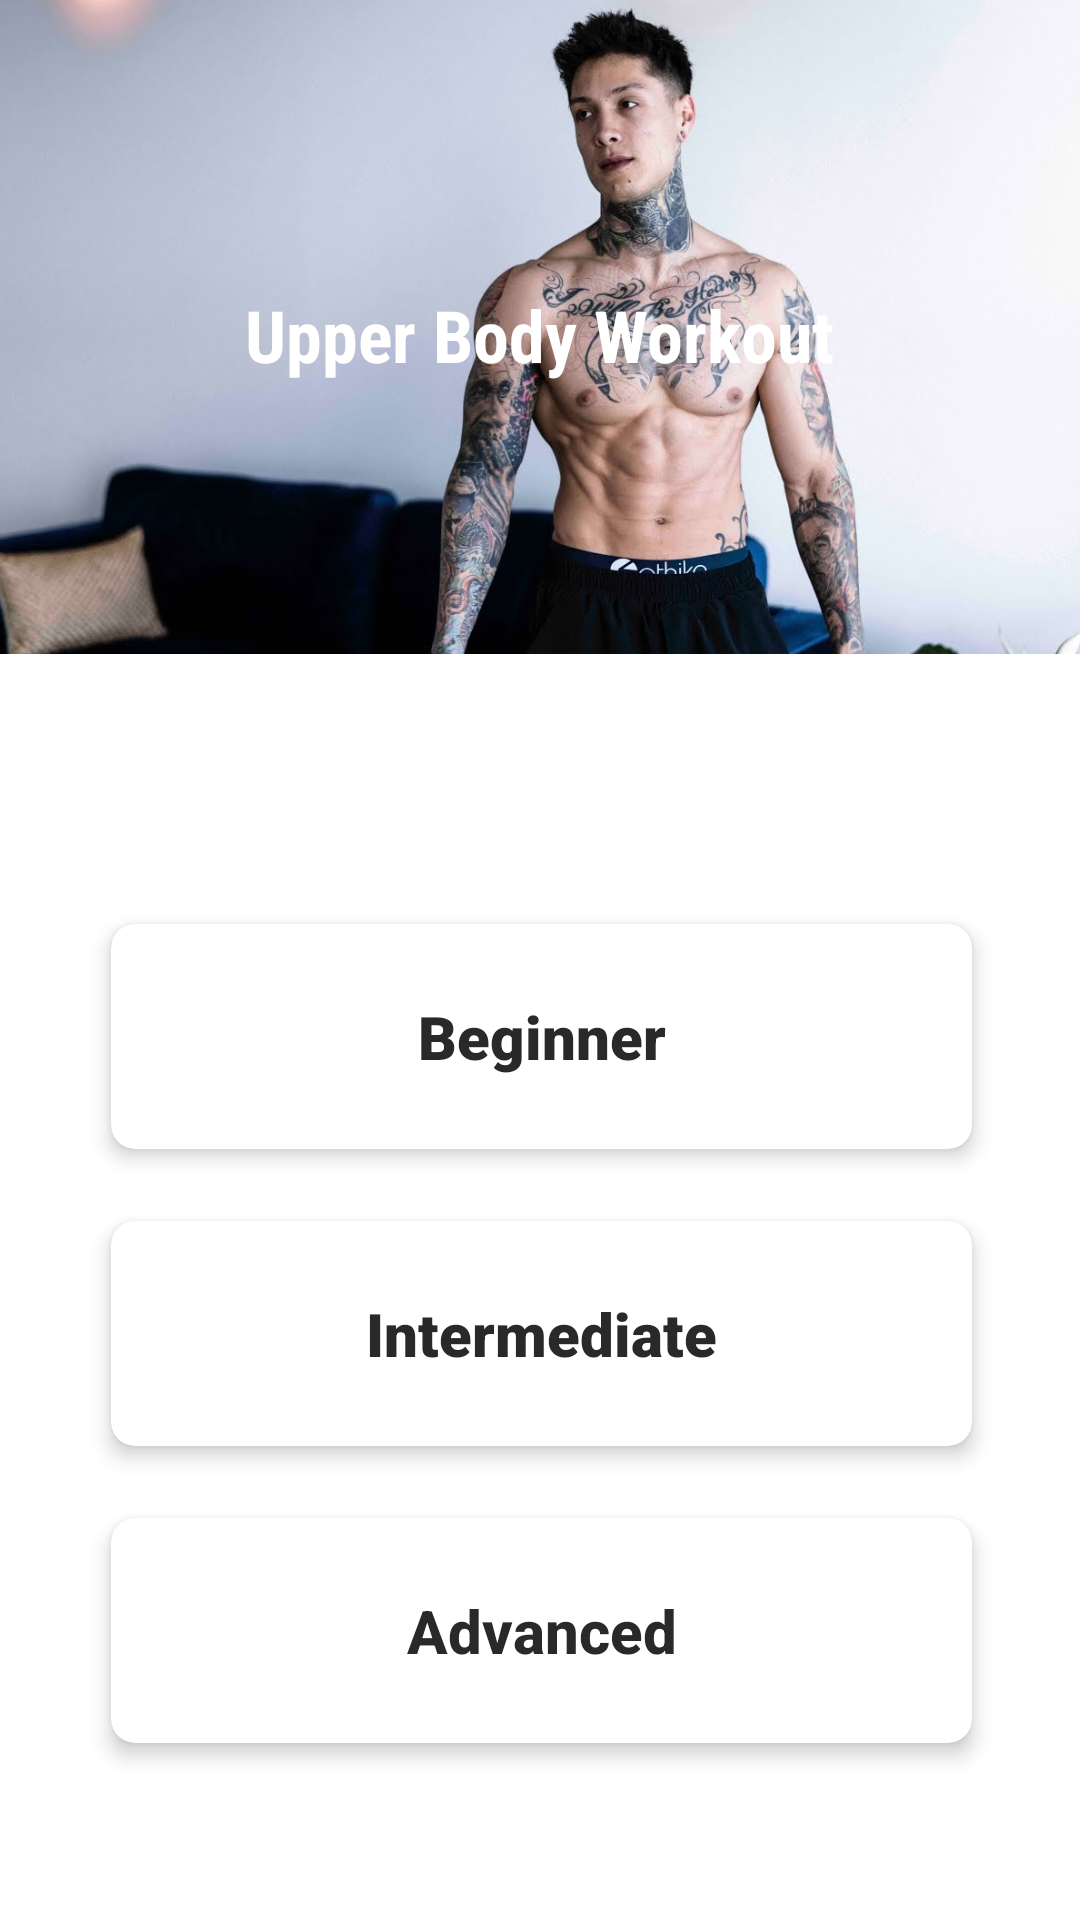

This screen was rendered from an Android layout file. Write that file and the resources it references.
<!-- AndroidManifest.xml: application theme Theme.ThenixElites -->
<!-- res/layout/activity_upper_body.xml -->
<?xml version="1.0" encoding="utf-8"?>
<androidx.constraintlayout.widget.ConstraintLayout xmlns:android="http://schemas.android.com/apk/res/android"
    xmlns:app="http://schemas.android.com/apk/res-auto"
    xmlns:tools="http://schemas.android.com/tools"
    android:id="@+id/ConstraintLayout"
    android:layout_width="match_parent"
    android:layout_height="match_parent">


    <ImageView
        android:id="@+id/imageView43"
        android:layout_width="388dp"
        android:layout_height="218dp"
        android:foreground="#96222f3e"
        android:foregroundTintMode="src_atop"
        app:layout_constraintBottom_toBottomOf="parent"
        app:layout_constraintEnd_toEndOf="parent"
        app:layout_constraintStart_toStartOf="parent"
        app:layout_constraintTop_toTopOf="parent"
        app:layout_constraintVertical_bias="0.0"
        app:srcCompat="@drawable/upperbody" />

    <TextView
        android:id="@+id/handstand"
        android:layout_width="wrap_content"
        android:layout_height="wrap_content"
        android:fontFamily="sans-serif-condensed"
        android:text="Upper Body Workout"
        android:textColor="#FFFFFF"
        android:textSize="24sp"
        android:textStyle="bold"
        app:layout_constraintBottom_toBottomOf="@+id/imageView43"
        app:layout_constraintEnd_toEndOf="parent"
        app:layout_constraintHorizontal_bias="0.538"
        app:layout_constraintStart_toStartOf="@+id/imageView43"
        app:layout_constraintTop_toTopOf="parent"
        app:layout_constraintVertical_bias="0.513" />

    <androidx.cardview.widget.CardView
        android:id="@+id/cardView7"
        android:layout_width="287dp"
        android:layout_height="75dp"
        android:onClick="upperbody_beginner"
        app:cardCornerRadius="8dp"
        app:cardElevation="4dp"
        app:cardMaxElevation="6dp"
        android:layout_marginTop="90dp"
        app:layout_constraintEnd_toEndOf="parent"
        app:layout_constraintHorizontal_bias="0.506"
        app:layout_constraintStart_toStartOf="parent"
        app:layout_constraintTop_toBottomOf="@+id/imageView43">

        <androidx.constraintlayout.widget.ConstraintLayout
            android:layout_width="match_parent"
            android:layout_height="match_parent">

            <TextView
                android:id="@+id/fullbody_beginner"
                android:layout_width="wrap_content"
                android:layout_height="wrap_content"
                android:fontFamily="sans-serif-black"
                android:text="Beginner"
                android:textSize="20sp"
                android:textColor="#2B2828"
                android:textStyle="bold"
                app:layout_constraintBottom_toBottomOf="parent"
                app:layout_constraintEnd_toEndOf="parent"
                app:layout_constraintStart_toStartOf="parent"
                app:layout_constraintTop_toTopOf="parent" />
        </androidx.constraintlayout.widget.ConstraintLayout>
    </androidx.cardview.widget.CardView>

    <androidx.cardview.widget.CardView
        android:id="@+id/cardView5"
        android:layout_width="287dp"
        android:layout_height="75dp"
        android:layout_marginTop="24dp"
        android:onClick="upperbody_intermediate"
        app:cardCornerRadius="8dp"
        app:cardElevation="4dp"
        app:cardMaxElevation="6dp"
        app:layout_constraintEnd_toEndOf="parent"
        app:layout_constraintHorizontal_bias="0.506"
        app:layout_constraintStart_toStartOf="parent"
        app:layout_constraintTop_toBottomOf="@+id/cardView7">

        <androidx.constraintlayout.widget.ConstraintLayout
            android:layout_width="match_parent"
            android:layout_height="match_parent">

            <TextView
                android:id="@+id/fullbody_intermediate"
                android:layout_width="wrap_content"
                android:layout_height="wrap_content"
                android:fontFamily="sans-serif-black"
                android:text="Intermediate"
                android:textColor="#2B2828"
                android:textSize="20sp"
                android:textStyle="bold"
                app:layout_constraintBottom_toBottomOf="parent"
                app:layout_constraintEnd_toEndOf="parent"
                app:layout_constraintStart_toStartOf="parent"
                app:layout_constraintTop_toTopOf="parent" />

        </androidx.constraintlayout.widget.ConstraintLayout>
    </androidx.cardview.widget.CardView>

    <androidx.cardview.widget.CardView
        android:id="@+id/cardView8"
        android:layout_width="287dp"
        android:layout_height="75dp"
        android:layout_marginTop="24dp"
        android:onClick="upperbody_advanced"
        app:cardCornerRadius="8dp"
        app:cardElevation="4dp"
        app:cardMaxElevation="6dp"
        app:layout_constraintEnd_toEndOf="parent"
        app:layout_constraintHorizontal_bias="0.506"
        app:layout_constraintStart_toStartOf="parent"
        app:layout_constraintTop_toBottomOf="@+id/cardView5">

        <androidx.constraintlayout.widget.ConstraintLayout
            android:layout_width="match_parent"
            android:layout_height="match_parent">

            <TextView
                android:id="@+id/fullbody_advanced"
                android:layout_width="wrap_content"
                android:layout_height="wrap_content"
                android:fontFamily="sans-serif-medium"
                android:text="Advanced"
                android:textSize="20sp"
                android:textColor="#2B2828"
                android:textStyle="bold"
                app:layout_constraintBottom_toBottomOf="parent"
                app:layout_constraintEnd_toEndOf="parent"
                app:layout_constraintStart_toStartOf="parent"
                app:layout_constraintTop_toTopOf="parent" />

        </androidx.constraintlayout.widget.ConstraintLayout>
    </androidx.cardview.widget.CardView>

</androidx.constraintlayout.widget.ConstraintLayout>
<!-- resources referenced by this layout -->
<resources>
  <!-- drawable upperbody: jpg bitmap (drawable, 73858 bytes) -->
  <style name="Theme.ThenixElites" parent="Theme.MaterialComponents.DayNight.NoActionBar">
  
  
  
          
          <item name="colorPrimary">#2E2B2B</item>
          <item name="colorPrimaryVariant">#2E2B2B</item>
          <item name="colorOnPrimary">@color/white</item>
          
          <item name="colorSecondary">@color/teal_200</item>
          <item name="colorSecondaryVariant">@color/teal_700</item>
          <item name="colorOnSecondary">@color/black</item>
          
          <item name="android:statusBarColor" tools:targetApi="l">?attr/colorPrimaryVariant</item>
          
      </style>
  <!-- not gathered from this repository: default colours our renderer supplied (Android Studio template values) -->
  <color name="teal_200">#FF03DAC5</color>
  <color name="teal_700">#FF018786</color>
  <color name="black">#FF000000</color>
  <color name="white">#FFFFFFFF</color>
</resources>
